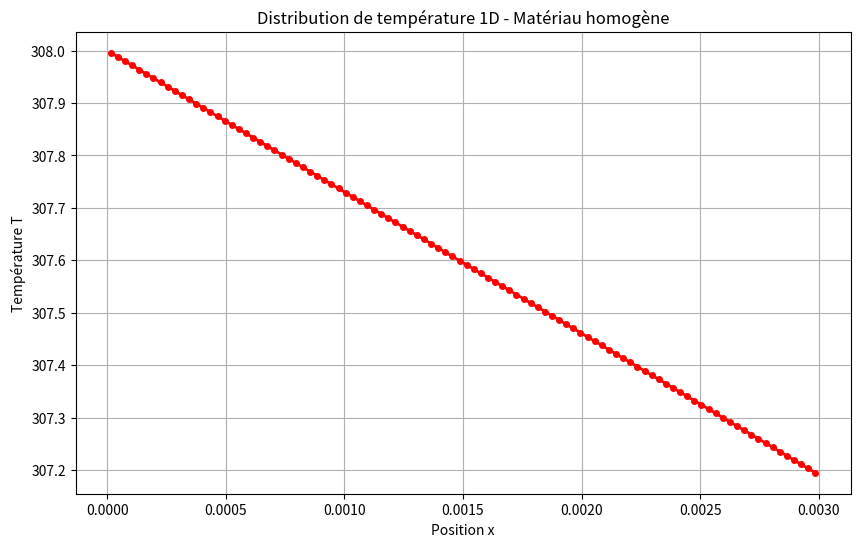

Python code for this plot:
import numpy as np
import matplotlib.pyplot as plt
from scipy.sparse import csr_matrix
from scipy.sparse.linalg import spsolve

# Paramètres
L = 3e-3        # [m] - longueur du domaine
N = 100         # [-] - nombre de cellules
K = 0.3         # [W/m·K] - conductivité thermique
H = 2           # [W/m²·K] - coefficient de convection

Tdg  = 308      # [K] - température dirichlet a gauche
Tad  = 297      # [K] - température ambiante a droite
Tsur = 297      # [K] - température de l'environnement
eps = 0.95      # [-] - émissivité
sigma = 5.670374419e-8  # [W/m²·K⁴] - constante de Stefan-Boltzmann

def buid_msh(N):
    # Largeurs des cellules (uniformes)
    w = np.ones(N) * L/N

    # Centres des cellules
    x = np.zeros(N)
    width = w[0]
    x[0] = w[0]/2
    for i in range(1, N):
        x[i] = x[i-1] + w[i]
    return w, x

def solve(w, x, T):
    N = len(w)    
    # Initialisation de la matrice A et du vecteur b
    A = np.zeros((N, N))
    b = np.zeros(N)

    # Remplissage de la matrice pour les cellules intérieures (i = 1 à N-2)
    for i in range(1, N-1):
        A[i, i-1] = -K / (x[i] - x[i-1])
        A[i, i] = +K / (x[i] - x[i-1]) + K / (x[i+1] - x[i])
        A[i, i+1] = -K / (x[i+1] - x[i])

    # Condition aux limites sur le bord gauche
    A[0, 0] = 2*K/w[0] + K/(x[1] - x[0])
    A[0, 1] = -K/(x[1] - x[0])
    b[0] = 2*K/w[0] * Tdg

    # calcul du coefficient effectif de convection + radiation
    Heff = H + eps*sigma*(T[N-1]+Tsur)*(T[N-1]**2+Tsur**2)
    
    # Condition aux limites sur le bord droit
    A[N-1, N-1] = Heff*2*K/(2*K + Heff*w[N-1]) + K/(x[N-1] - x[N-2])
    A[N-1, N-2] = -K/(x[N-1] - x[N-2])
    b[N-1] = Heff*2*K/(2*K + Heff*w[N-1]) * Tad

    # Résolution du système linéaire
    T = np.linalg.solve(A, b)
    return T

w, x = buid_msh(N)
T = Tsur * np.ones(N) # Guess value
for n in range(20):
    T = solve(w, x, T)

# Affichage des résultats
plt.figure(figsize=(10, 6))
plt.plot(x, T, 'r.-', linewidth=2, markersize=8)
plt.grid(True)
plt.xlabel('Position x')
plt.ylabel('Température T')
plt.title('Distribution de température 1D - Matériau homogène')
plt.show()

# Calcul de la solution analytique
TL = Tsur # guess value
for n in range(20):
    # calcul du coefficient effectif de convection + radiation
    Heff = H + eps*sigma*(TL+Tsur)*(TL**2+Tsur**2)
    TL = (Heff*Tad + K/L*Tdg) / (K/L + Heff)

print(f"Température au bord droit (numérique): {T[-1]:.6f}")
print(f"Température limite analytique (TL): {TL:.6f}")
print(f"Erreur relative: {abs(T[-1] - TL)/TL*100:.4f}%")
print(f"Température minimale: {T.min():.2f}")
print(f"Température maximale: {T.max():.2f}")
